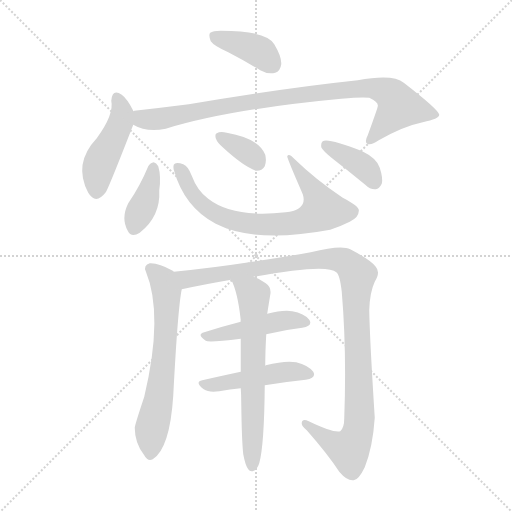
t = 0.00 s
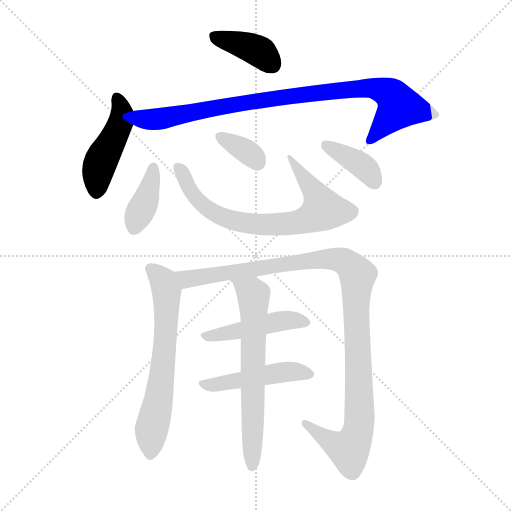
t = 1.79 s
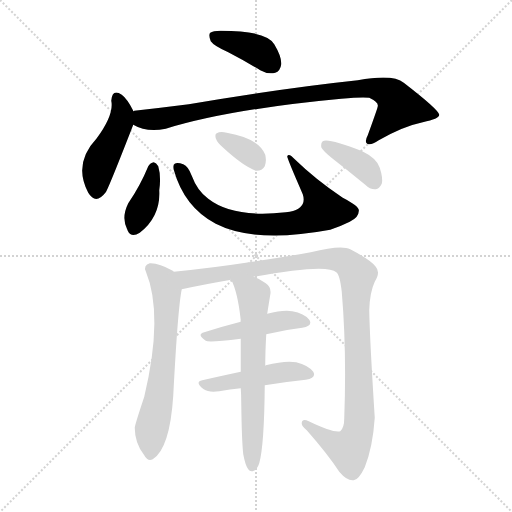
t = 3.59 s
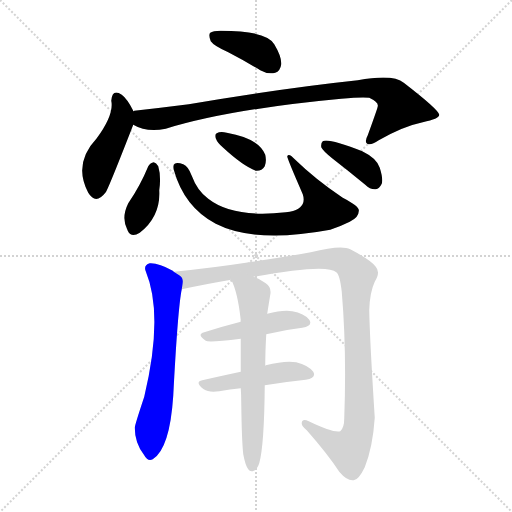
t = 5.38 s
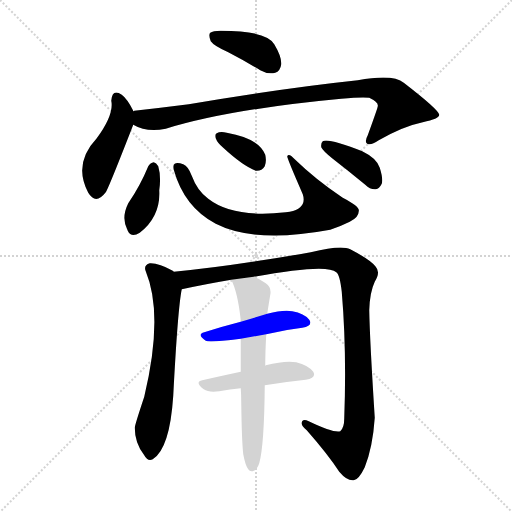
t = 7.17 s
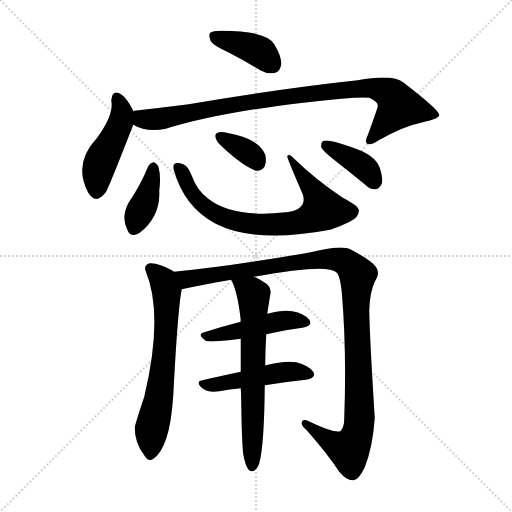
t = 8.96 s

The animated SVG that drew these frames (rendered in a browser with its animation timeline set to each time). Animation: 12 CSS @keyframes rules; one cycle of 8.96 s.

<svg version="1.1" viewBox="0 0 1024 1024" xmlns="http://www.w3.org/2000/svg">
  <g stroke="lightgray" stroke-dasharray="1,1" stroke-width="1" transform="scale(4, 4)">
    <line x1="0" y1="0" x2="256" y2="256"></line>
    <line x1="256" y1="0" x2="0" y2="256"></line>
    <line x1="128" y1="0" x2="128" y2="256"></line>
    <line x1="0" y1="128" x2="256" y2="128"></line>
  </g>
<g transform="scale(1, -1) translate(0, -900)">
   <style type="text/css">
    @keyframes keyframes0 {
      from {
       stroke: blue;
       stroke-dashoffset: 390;
       stroke-width: 128;
       }
       56% {
       animation-timing-function: step-end;
       stroke: blue;
       stroke-dashoffset: 0;
       stroke-width: 128;
       }
       to {
       stroke: black;
       stroke-width: 1024;
       }
       }
       #make-me-a-hanzi-animation-0 {
         animation: keyframes0 0.567383s both;
         animation-delay: 0.000000s;
         animation-timing-function: linear;
       }
    @keyframes keyframes1 {
      from {
       stroke: blue;
       stroke-dashoffset: 452;
       stroke-width: 128;
       }
       60% {
       animation-timing-function: step-end;
       stroke: blue;
       stroke-dashoffset: 0;
       stroke-width: 128;
       }
       to {
       stroke: black;
       stroke-width: 1024;
       }
       }
       #make-me-a-hanzi-animation-1 {
         animation: keyframes1 0.617839s both;
         animation-delay: 0.567383s;
         animation-timing-function: linear;
       }
    @keyframes keyframes2 {
      from {
       stroke: blue;
       stroke-dashoffset: 895;
       stroke-width: 128;
       }
       74% {
       animation-timing-function: step-end;
       stroke: blue;
       stroke-dashoffset: 0;
       stroke-width: 128;
       }
       to {
       stroke: black;
       stroke-width: 1024;
       }
       }
       #make-me-a-hanzi-animation-2 {
         animation: keyframes2 0.978353s both;
         animation-delay: 1.185221s;
         animation-timing-function: linear;
       }
    @keyframes keyframes3 {
      from {
       stroke: blue;
       stroke-dashoffset: 384;
       stroke-width: 128;
       }
       56% {
       animation-timing-function: step-end;
       stroke: blue;
       stroke-dashoffset: 0;
       stroke-width: 128;
       }
       to {
       stroke: black;
       stroke-width: 1024;
       }
       }
       #make-me-a-hanzi-animation-3 {
         animation: keyframes3 0.562500s both;
         animation-delay: 2.163574s;
         animation-timing-function: linear;
       }
    @keyframes keyframes4 {
      from {
       stroke: blue;
       stroke-dashoffset: 727;
       stroke-width: 128;
       }
       70% {
       animation-timing-function: step-end;
       stroke: blue;
       stroke-dashoffset: 0;
       stroke-width: 128;
       }
       to {
       stroke: black;
       stroke-width: 1024;
       }
       }
       #make-me-a-hanzi-animation-4 {
         animation: keyframes4 0.841634s both;
         animation-delay: 2.726074s;
         animation-timing-function: linear;
       }
    @keyframes keyframes5 {
      from {
       stroke: blue;
       stroke-dashoffset: 347;
       stroke-width: 128;
       }
       53% {
       animation-timing-function: step-end;
       stroke: blue;
       stroke-dashoffset: 0;
       stroke-width: 128;
       }
       to {
       stroke: black;
       stroke-width: 1024;
       }
       }
       #make-me-a-hanzi-animation-5 {
         animation: keyframes5 0.532389s both;
         animation-delay: 3.567708s;
         animation-timing-function: linear;
       }
    @keyframes keyframes6 {
      from {
       stroke: blue;
       stroke-dashoffset: 382;
       stroke-width: 128;
       }
       55% {
       animation-timing-function: step-end;
       stroke: blue;
       stroke-dashoffset: 0;
       stroke-width: 128;
       }
       to {
       stroke: black;
       stroke-width: 1024;
       }
       }
       #make-me-a-hanzi-animation-6 {
         animation: keyframes6 0.560872s both;
         animation-delay: 4.100098s;
         animation-timing-function: linear;
       }
    @keyframes keyframes7 {
      from {
       stroke: blue;
       stroke-dashoffset: 641;
       stroke-width: 128;
       }
       68% {
       animation-timing-function: step-end;
       stroke: blue;
       stroke-dashoffset: 0;
       stroke-width: 128;
       }
       to {
       stroke: black;
       stroke-width: 1024;
       }
       }
       #make-me-a-hanzi-animation-7 {
         animation: keyframes7 0.771647s both;
         animation-delay: 4.660970s;
         animation-timing-function: linear;
       }
    @keyframes keyframes8 {
      from {
       stroke: blue;
       stroke-dashoffset: 1091;
       stroke-width: 128;
       }
       78% {
       animation-timing-function: step-end;
       stroke: blue;
       stroke-dashoffset: 0;
       stroke-width: 128;
       }
       to {
       stroke: black;
       stroke-width: 1024;
       }
       }
       #make-me-a-hanzi-animation-8 {
         animation: keyframes8 1.137858s both;
         animation-delay: 5.432617s;
         animation-timing-function: linear;
       }
    @keyframes keyframes9 {
      from {
       stroke: blue;
       stroke-dashoffset: 459;
       stroke-width: 128;
       }
       60% {
       animation-timing-function: step-end;
       stroke: blue;
       stroke-dashoffset: 0;
       stroke-width: 128;
       }
       to {
       stroke: black;
       stroke-width: 1024;
       }
       }
       #make-me-a-hanzi-animation-9 {
         animation: keyframes9 0.623535s both;
         animation-delay: 6.570475s;
         animation-timing-function: linear;
       }
    @keyframes keyframes10 {
      from {
       stroke: blue;
       stroke-dashoffset: 469;
       stroke-width: 128;
       }
       60% {
       animation-timing-function: step-end;
       stroke: blue;
       stroke-dashoffset: 0;
       stroke-width: 128;
       }
       to {
       stroke: black;
       stroke-width: 1024;
       }
       }
       #make-me-a-hanzi-animation-10 {
         animation: keyframes10 0.631673s both;
         animation-delay: 7.194010s;
         animation-timing-function: linear;
       }
    @keyframes keyframes11 {
      from {
       stroke: blue;
       stroke-dashoffset: 644;
       stroke-width: 128;
       }
       68% {
       animation-timing-function: step-end;
       stroke: blue;
       stroke-dashoffset: 0;
       stroke-width: 128;
       }
       to {
       stroke: black;
       stroke-width: 1024;
       }
       }
       #make-me-a-hanzi-animation-11 {
         animation: keyframes11 0.774089s both;
         animation-delay: 7.825684s;
         animation-timing-function: linear;
       }
</style>
<path d="M 456.5 795.5 Q 487.5 779.5 520.5 759.5 Q 536.5 750.5 550.5 754.5 Q 560.5 757.5 562.5 771.5 Q 563.5 786.5 548.5 811.5 Q 533.5 838.5 441.5 838.5 Q 425.5 838.5 420.5 834.5 Q 416.5 830.5 421.5 817.5 Q 427.5 808.5 456.5 795.5 Z" fill="lightgray"></path> 
<path d="M 266.5 677.5 L 266.5 678.5 Q 254.5 702.5 243.5 710.5 Q 224.5 723.5 222.5 698.5 Q 228.5 671.5 193.5 623.5 Q 145.5 572.5 176.5 514.5 Q 191.5 489.5 211.5 515.5 Q 217.5 524.5 266.5 650.5 L 266.5 677.5 Z" fill="lightgray"></path> 
<path d="M 266.5 650.5 Q 293.5 634.5 331.5 642.5 Q 458.5 681.5 682.5 702.5 Q 724.5 706.5 738.5 704.5 Q 757.5 695.5 755.5 687.5 Q 755.5 684.5 735.5 629.5 Q 728.5 616.5 734.5 612.5 Q 741.5 608.5 757.5 619.5 Q 806.5 647.5 845.5 655.5 Q 878.5 662.5 878.5 670.5 Q 877.5 680.5 807.5 734.5 Q 786.5 752.5 715.5 739.5 Q 565.5 723.5 377.5 691.5 Q 322.5 684.5 268.5 678.5 Q 267.5 678.5 266.5 677.5 C 236.5 673.5 238.5 661.5 266.5 650.5 Z" fill="lightgray"></path> 
<path d="M 296.5 567.5 Q 280.5 528.5 256.5 493.5 Q 241.5 463.5 255.5 438.5 Q 262.5 423.5 279.5 434.5 Q 321.5 467.5 318.5 519.5 Q 322.5 547.5 316.5 567.5 Q 312.5 574.5 307.5 575.5 Q 300.5 574.5 296.5 567.5 Z" fill="lightgray"></path> 
<path d="M 347.5 560.5 Q 368.5 485.5 431.5 452.5 Q 509.5 412.5 660.5 440.5 Q 681.5 447.5 699.5 456.5 Q 717.5 465.5 717.5 477.5 Q 720.5 486.5 685.5 504.5 Q 630.5 541.5 589.5 581.5 Q 577.5 594.5 574.5 587.5 Q 573.5 584.5 605.5 511.5 Q 614.5 484.5 579.5 476.5 Q 575.5 476.5 571.5 475.5 Q 466.5 463.5 416.5 502.5 Q 394.5 518.5 383.5 548.5 Q 376.5 567.5 366.5 571.5 Q 354.5 575.5 349.5 572.5 Q 345.5 571.5 347.5 560.5 Z" fill="lightgray"></path> 
<path d="M 446.5 604.5 Q 485.5 568.5 511.5 558.5 Q 523.5 557.5 529.5 567.5 Q 533.5 577.5 530.5 590.5 Q 517.5 623.5 453.5 634.5 Q 440.5 637.5 433.5 633.5 Q 429.5 632.5 431.5 623.5 Q 434.5 614.5 446.5 604.5 Z" fill="lightgray"></path> 
<path d="M 665.5 582.5 Q 696.5 558.5 730.5 530.5 Q 740.5 520.5 751.5 521.5 Q 758.5 522.5 763.5 532.5 Q 766.5 542.5 759.5 564.5 Q 753.5 583.5 724.5 597.5 Q 655.5 624.5 645.5 617.5 Q 641.5 614.5 642.5 605.5 Q 645.5 598.5 665.5 582.5 Z" fill="lightgray"></path> 
<path d="M 347.5 356.5 Q 346.5 357.5 345.5 358.5 Q 317.5 374.5 299.5 373.5 Q 286.5 369.5 291.5 357.5 Q 327.5 270.5 288.5 106.5 Q 269.5 49.5 269.5 44.5 Q 269.5 13.5 288.5 -10.5 Q 295.5 -23.5 305.5 -18.5 Q 339.5 2.5 346.5 108.5 Q 355.5 282.5 363.5 321.5 C 367.5 344.5 367.5 344.5 347.5 356.5 Z" fill="lightgray"></path> 
<path d="M 507.5 346.5 Q 654.5 373.5 672.5 355.5 Q 679.5 351.5 683.5 316.5 Q 693.5 198.5 688.5 63.5 Q 688.5 44.5 680.5 37.5 Q 667.5 33.5 617.5 57.5 Q 604.5 63.5 603.5 54.5 Q 602.5 47.5 613.5 39.5 Q 656.5 -9.5 678.5 -43.5 Q 694.5 -62.5 707.5 -60.5 Q 717.5 -59.5 729.5 -34.5 Q 745.5 5.5 749.5 64.5 Q 739.5 221.5 738.5 279.5 Q 739.5 315.5 749.5 336.5 Q 761.5 355.5 751.5 366.5 Q 742.5 379.5 700.5 401.5 Q 682.5 410.5 621.5 395.5 Q 462.5 367.5 347.5 356.5 C 317.5 353.5 334.5 315.5 363.5 321.5 Q 409.5 331.5 462.5 340.5 L 507.5 346.5 Z" fill="lightgray"></path> 
<path d="M 532.5 231.5 Q 569.5 240.5 604.5 244.5 Q 626.5 248.5 618.5 260.5 Q 608.5 273.5 584.5 277.5 Q 565.5 280.5 534.5 272.5 L 481.5 256.5 Q 442.5 246.5 408.5 235.5 Q 392.5 231.5 411.5 218.5 Q 417.5 214.5 481.5 222.5 L 532.5 231.5 Z" fill="lightgray"></path> 
<path d="M 529.5 129.5 Q 572.5 136.5 611.5 140.5 Q 633.5 144.5 626.5 156.5 Q 616.5 169.5 592.5 175.5 Q 570.5 179.5 531.5 169.5 Q 530.5 169.5 530.5 168.5 C 520.5 164.5 510.5 162.5 481.5 156.5 Q 439.5 147.5 404.5 139.5 Q 388.5 136.5 407.5 121.5 Q 417.5 114.5 438.5 117.5 Q 459.5 121.5 481.5 123.5 L 529.5 129.5 Z" fill="lightgray"></path> 
<path d="M 486.5 -8.5 Q 490.5 -30.5 496.5 -38.5 Q 500.5 -44.5 507.5 -41.5 Q 514.5 -38.5 518.5 -26.5 Q 528.5 9.5 529.5 129.5 L 530.5 168.5 Q 530.5 196.5 532.5 231.5 L 534.5 272.5 Q 534.5 273.5 540.5 310.5 Q 543.5 325.5 531.5 333.5 Q 518.5 342.5 507.5 346.5 C 480.5 359.5 450.5 367.5 462.5 340.5 Q 475.5 315.5 481.5 259.5 Q 480.5 258.5 481.5 256.5 L 481.5 222.5 Q 481.5 192.5 481.5 156.5 L 481.5 123.5 Q 482.5 110.5 482.5 93.5 Q 483.5 17.5 486.5 -8.5 Z" fill="lightgray"></path> 
      <clipPath id="make-me-a-hanzi-clip-0">
      <path d="M 456.5 795.5 Q 487.5 779.5 520.5 759.5 Q 536.5 750.5 550.5 754.5 Q 560.5 757.5 562.5 771.5 Q 563.5 786.5 548.5 811.5 Q 533.5 838.5 441.5 838.5 Q 425.5 838.5 420.5 834.5 Q 416.5 830.5 421.5 817.5 Q 427.5 808.5 456.5 795.5 Z" fill="lightgray"></path>
      </clipPath>
      <path clip-path="url(#make-me-a-hanzi-clip-0)" d="M 426.5 829.5 L 521.5 795.5 L 544.5 771.5 " fill="none" id="make-me-a-hanzi-animation-0" stroke-dasharray="262 524" stroke-linecap="round"></path>

      <clipPath id="make-me-a-hanzi-clip-1">
      <path d="M 266.5 677.5 L 266.5 678.5 Q 254.5 702.5 243.5 710.5 Q 224.5 723.5 222.5 698.5 Q 228.5 671.5 193.5 623.5 Q 145.5 572.5 176.5 514.5 Q 191.5 489.5 211.5 515.5 Q 217.5 524.5 266.5 650.5 L 266.5 677.5 Z" fill="lightgray"></path>
      </clipPath>
      <path clip-path="url(#make-me-a-hanzi-clip-1)" d="M 233.5 702.5 L 244.5 675.5 L 242.5 657.5 L 197.5 565.5 L 192.5 519.5 " fill="none" id="make-me-a-hanzi-animation-1" stroke-dasharray="324 648" stroke-linecap="round"></path>

      <clipPath id="make-me-a-hanzi-clip-2">
      <path d="M 266.5 650.5 Q 293.5 634.5 331.5 642.5 Q 458.5 681.5 682.5 702.5 Q 724.5 706.5 738.5 704.5 Q 757.5 695.5 755.5 687.5 Q 755.5 684.5 735.5 629.5 Q 728.5 616.5 734.5 612.5 Q 741.5 608.5 757.5 619.5 Q 806.5 647.5 845.5 655.5 Q 878.5 662.5 878.5 670.5 Q 877.5 680.5 807.5 734.5 Q 786.5 752.5 715.5 739.5 Q 565.5 723.5 377.5 691.5 Q 322.5 684.5 268.5 678.5 Q 267.5 678.5 266.5 677.5 C 236.5 673.5 238.5 661.5 266.5 650.5 Z" fill="lightgray"></path>
      </clipPath>
      <path clip-path="url(#make-me-a-hanzi-clip-2)" d="M 271.5 670.5 L 284.5 661.5 L 320.5 662.5 L 503.5 697.5 L 729.5 725.5 L 749.5 723.5 L 783.5 709.5 L 794.5 696.5 L 796.5 683.5 L 739.5 618.5 " fill="none" id="make-me-a-hanzi-animation-2" stroke-dasharray="767 1534" stroke-linecap="round"></path>

      <clipPath id="make-me-a-hanzi-clip-3">
      <path d="M 296.5 567.5 Q 280.5 528.5 256.5 493.5 Q 241.5 463.5 255.5 438.5 Q 262.5 423.5 279.5 434.5 Q 321.5 467.5 318.5 519.5 Q 322.5 547.5 316.5 567.5 Q 312.5 574.5 307.5 575.5 Q 300.5 574.5 296.5 567.5 Z" fill="lightgray"></path>
      </clipPath>
      <path clip-path="url(#make-me-a-hanzi-clip-3)" d="M 306.5 565.5 L 295.5 511.5 L 268.5 443.5 " fill="none" id="make-me-a-hanzi-animation-3" stroke-dasharray="256 512" stroke-linecap="round"></path>

      <clipPath id="make-me-a-hanzi-clip-4">
      <path d="M 347.5 560.5 Q 368.5 485.5 431.5 452.5 Q 509.5 412.5 660.5 440.5 Q 681.5 447.5 699.5 456.5 Q 717.5 465.5 717.5 477.5 Q 720.5 486.5 685.5 504.5 Q 630.5 541.5 589.5 581.5 Q 577.5 594.5 574.5 587.5 Q 573.5 584.5 605.5 511.5 Q 614.5 484.5 579.5 476.5 Q 575.5 476.5 571.5 475.5 Q 466.5 463.5 416.5 502.5 Q 394.5 518.5 383.5 548.5 Q 376.5 567.5 366.5 571.5 Q 354.5 575.5 349.5 572.5 Q 345.5 571.5 347.5 560.5 Z" fill="lightgray"></path>
      </clipPath>
      <path clip-path="url(#make-me-a-hanzi-clip-4)" d="M 354.5 565.5 L 382.5 516.5 L 433.5 471.5 L 501.5 452.5 L 575.5 452.5 L 609.5 458.5 L 643.5 478.5 L 626.5 520.5 L 577.5 586.5 " fill="none" id="make-me-a-hanzi-animation-4" stroke-dasharray="599 1198" stroke-linecap="round"></path>

      <clipPath id="make-me-a-hanzi-clip-5">
      <path d="M 446.5 604.5 Q 485.5 568.5 511.5 558.5 Q 523.5 557.5 529.5 567.5 Q 533.5 577.5 530.5 590.5 Q 517.5 623.5 453.5 634.5 Q 440.5 637.5 433.5 633.5 Q 429.5 632.5 431.5 623.5 Q 434.5 614.5 446.5 604.5 Z" fill="lightgray"></path>
      </clipPath>
      <path clip-path="url(#make-me-a-hanzi-clip-5)" d="M 439.5 627.5 L 496.5 594.5 L 513.5 576.5 " fill="none" id="make-me-a-hanzi-animation-5" stroke-dasharray="219 438" stroke-linecap="round"></path>

      <clipPath id="make-me-a-hanzi-clip-6">
      <path d="M 665.5 582.5 Q 696.5 558.5 730.5 530.5 Q 740.5 520.5 751.5 521.5 Q 758.5 522.5 763.5 532.5 Q 766.5 542.5 759.5 564.5 Q 753.5 583.5 724.5 597.5 Q 655.5 624.5 645.5 617.5 Q 641.5 614.5 642.5 605.5 Q 645.5 598.5 665.5 582.5 Z" fill="lightgray"></path>
      </clipPath>
      <path clip-path="url(#make-me-a-hanzi-clip-6)" d="M 650.5 609.5 L 727.5 566.5 L 748.5 535.5 " fill="none" id="make-me-a-hanzi-animation-6" stroke-dasharray="254 508" stroke-linecap="round"></path>

      <clipPath id="make-me-a-hanzi-clip-7">
      <path d="M 347.5 356.5 Q 346.5 357.5 345.5 358.5 Q 317.5 374.5 299.5 373.5 Q 286.5 369.5 291.5 357.5 Q 327.5 270.5 288.5 106.5 Q 269.5 49.5 269.5 44.5 Q 269.5 13.5 288.5 -10.5 Q 295.5 -23.5 305.5 -18.5 Q 339.5 2.5 346.5 108.5 Q 355.5 282.5 363.5 321.5 C 367.5 344.5 367.5 344.5 347.5 356.5 Z" fill="lightgray"></path>
      </clipPath>
      <path clip-path="url(#make-me-a-hanzi-clip-7)" d="M 300.5 362.5 L 326.5 338.5 L 333.5 315.5 L 333.5 272.5 L 324.5 145.5 L 302.5 39.5 L 300.5 -7.5 " fill="none" id="make-me-a-hanzi-animation-7" stroke-dasharray="513 1026" stroke-linecap="round"></path>

      <clipPath id="make-me-a-hanzi-clip-8">
      <path d="M 507.5 346.5 Q 654.5 373.5 672.5 355.5 Q 679.5 351.5 683.5 316.5 Q 693.5 198.5 688.5 63.5 Q 688.5 44.5 680.5 37.5 Q 667.5 33.5 617.5 57.5 Q 604.5 63.5 603.5 54.5 Q 602.5 47.5 613.5 39.5 Q 656.5 -9.5 678.5 -43.5 Q 694.5 -62.5 707.5 -60.5 Q 717.5 -59.5 729.5 -34.5 Q 745.5 5.5 749.5 64.5 Q 739.5 221.5 738.5 279.5 Q 739.5 315.5 749.5 336.5 Q 761.5 355.5 751.5 366.5 Q 742.5 379.5 700.5 401.5 Q 682.5 410.5 621.5 395.5 Q 462.5 367.5 347.5 356.5 C 317.5 353.5 334.5 315.5 363.5 321.5 Q 409.5 331.5 462.5 340.5 L 507.5 346.5 Z" fill="lightgray"></path>
      </clipPath>
      <path clip-path="url(#make-me-a-hanzi-clip-8)" d="M 354.5 352.5 L 373.5 341.5 L 656.5 383.5 L 688.5 377.5 L 709.5 358.5 L 714.5 350.5 L 711.5 280.5 L 719.5 95.5 L 713.5 29.5 L 698.5 0.5 L 656.5 18.5 L 611.5 52.5 " fill="none" id="make-me-a-hanzi-animation-8" stroke-dasharray="963 1926" stroke-linecap="round"></path>

      <clipPath id="make-me-a-hanzi-clip-9">
      <path d="M 532.5 231.5 Q 569.5 240.5 604.5 244.5 Q 626.5 248.5 618.5 260.5 Q 608.5 273.5 584.5 277.5 Q 565.5 280.5 534.5 272.5 L 481.5 256.5 Q 442.5 246.5 408.5 235.5 Q 392.5 231.5 411.5 218.5 Q 417.5 214.5 481.5 222.5 L 532.5 231.5 Z" fill="lightgray"></path>
      </clipPath>
      <path clip-path="url(#make-me-a-hanzi-clip-9)" d="M 409.5 226.5 L 468.5 234.5 L 569.5 259.5 L 608.5 254.5 " fill="none" id="make-me-a-hanzi-animation-9" stroke-dasharray="331 662" stroke-linecap="round"></path>

      <clipPath id="make-me-a-hanzi-clip-10">
      <path d="M 529.5 129.5 Q 572.5 136.5 611.5 140.5 Q 633.5 144.5 626.5 156.5 Q 616.5 169.5 592.5 175.5 Q 570.5 179.5 531.5 169.5 Q 530.5 169.5 530.5 168.5 C 520.5 164.5 510.5 162.5 481.5 156.5 Q 439.5 147.5 404.5 139.5 Q 388.5 136.5 407.5 121.5 Q 417.5 114.5 438.5 117.5 Q 459.5 121.5 481.5 123.5 L 529.5 129.5 Z" fill="lightgray"></path>
      </clipPath>
      <path clip-path="url(#make-me-a-hanzi-clip-10)" d="M 405.5 130.5 L 443.5 132.5 L 560.5 155.5 L 594.5 157.5 L 615.5 151.5 " fill="none" id="make-me-a-hanzi-animation-10" stroke-dasharray="341 682" stroke-linecap="round"></path>

      <clipPath id="make-me-a-hanzi-clip-11">
      <path d="M 486.5 -8.5 Q 490.5 -30.5 496.5 -38.5 Q 500.5 -44.5 507.5 -41.5 Q 514.5 -38.5 518.5 -26.5 Q 528.5 9.5 529.5 129.5 L 530.5 168.5 Q 530.5 196.5 532.5 231.5 L 534.5 272.5 Q 534.5 273.5 540.5 310.5 Q 543.5 325.5 531.5 333.5 Q 518.5 342.5 507.5 346.5 C 480.5 359.5 450.5 367.5 462.5 340.5 Q 475.5 315.5 481.5 259.5 Q 480.5 258.5 481.5 256.5 L 481.5 222.5 Q 481.5 192.5 481.5 156.5 L 481.5 123.5 Q 482.5 110.5 482.5 93.5 Q 483.5 17.5 486.5 -8.5 Z" fill="lightgray"></path>
      </clipPath>
      <path clip-path="url(#make-me-a-hanzi-clip-11)" d="M 470.5 338.5 L 507.5 310.5 L 504.5 -31.5 " fill="none" id="make-me-a-hanzi-animation-11" stroke-dasharray="516 1032" stroke-linecap="round"></path>

</g>
</svg>
